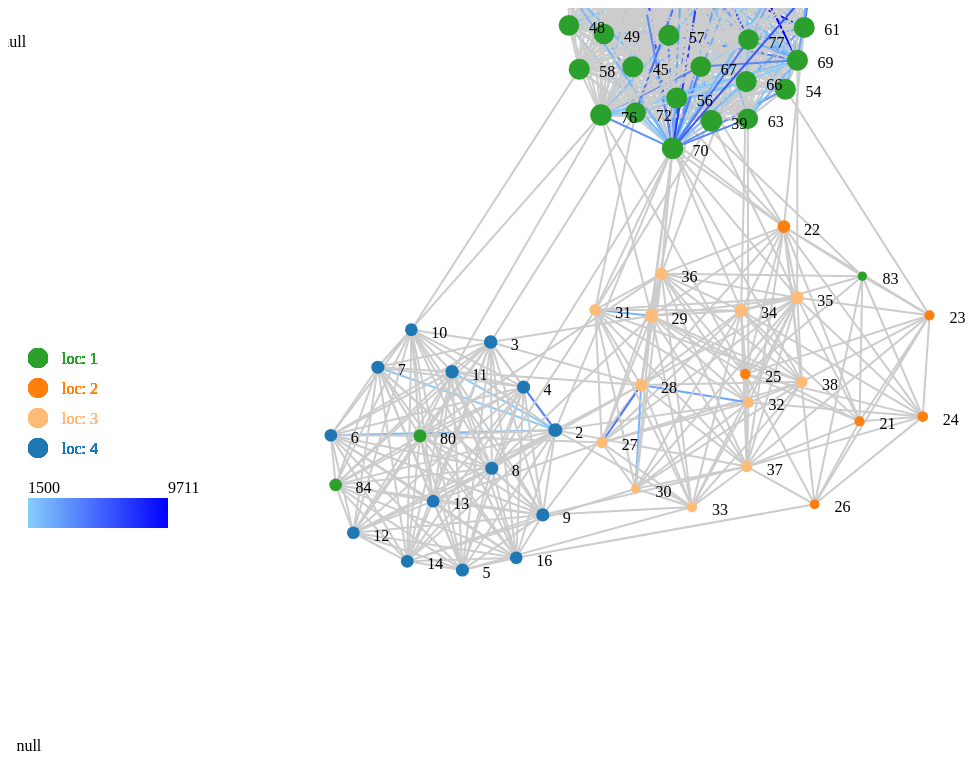
D3 v3 page, settled after 480 driven frames (8 s of simulated time); the page loaded 1 data file(s).

       



    var nodes = new Array();
    
             
    // var nodes = [ { name: "桂林"    }, { name: "广州" },
    //         { name: "厦门"    }, { name: "杭州"   },
    //         { name: "上海"   }, { name: "青岛"    },
    //         { name: "天津"    } ];

    d3.json("dataclean/station_trip.json", function(error, graph) {
          if (error) throw error;
    var nodes = graph.nodes;
    var edges = graph.edges;
    var maxvalue = d3.max(edges, function(d){ return d.weight; });
    var minvalue = 1500;
    var maxr = d3.max(nodes, function(d){ return d.din; });
    var minr = d3.min(nodes, function(d){ return d.din; });
    console.log(maxr);
    //定义一个线性比例尺，将最小值和最大值之间的值映射到[0, 1]
    var linear = d3.scale.linear()
            .domain([minvalue, maxvalue])
            .range([0, 1]);
    
    //定义最小值和最大值对应的颜色
    var a = d3.rgb(135,206,250);  //浅蓝色
    var b = d3.rgb(0,0,255);  //蓝色
     
    //颜色插值函数
    var computeColor = d3.interpolate(a,b);


    console.log(nodes);
    console.log(edges);
    // var edges = [  { source : 0  , target: 1 } , { source : 0  , target: 2 } ,
    //          { source : 0  , target: 3 } , { source : 1  , target: 4 } ,
    //          { source : 1  , target: 5 } , { source : 1  , target: 3 }  ];  
    
    var width = 1200;
    var height = 800;
    
    
    var svg = d3.select("body")
          .append("svg")
          .attr("width",width)
          .attr("height",height);
    
    var force = d3.layout.force()
        .nodes(nodes)   //指定节点数组
        .links(edges)   //指定连线数组
        .size([width,height]) //指定范围
        .linkDistance(150)  //指定连线长度
        .charge(-800);  //相互之间的作用力

    force.start();  //开始作用

    // console.log(nodes);
    // console.log(edges);
    
    //添加连线    
    var svg_edges = svg.selectAll("line")
              .data(edges)
              .enter()
              .append("line")
              .style("stroke",function(d,i){
                  if (d.weight < minvalue){
                    return "#ccc";
                  }
                  else{
                    var t = linear( d.weight);
                    var colort = computeColor(t);
                    return colort.toString();
                  }
                  
                 })        
              .style("stroke-width", 2);
    
    var color = d3.scale.category20();
    var linearr = d3.scale.linear()
            .domain([minr, maxr])
            .range([3, 12]);
        
    //添加节点      
    var svg_nodes = svg.selectAll("circle")
              .data(nodes)
              .enter()
              .append("circle")
              .attr("r",function(d,i){
                return linearr(d.dout);
              })
              .style("fill",function(d,i){
                return color(d.loc);
              })
              .call(force.drag);  //使得节点能够拖动

    //添加描述节点的文字
    var svg_texts = svg.selectAll("text")
              .data(nodes)
              .enter()
              .append("text")
              .style("fill", "black")
              .attr("dx", 20)
              .attr("dy", 8)
              .text(function(d){
                return d.id;
              });
          

    force.on("tick", function(){  //对于每一个时间间隔
    
       //更新连线坐标
       svg_edges.attr("x1",function(d){ return d.source.x; })
          .attr("y1",function(d){ return d.source.y; })
          .attr("x2",function(d){ return d.target.x; })
          .attr("y2",function(d){ return d.target.y; });
       
       //更新节点坐标
       svg_nodes.attr("cx",function(d){ return d.x; })
          .attr("cy",function(d){ return d.y; });

       //更新文字坐标
       svg_texts.attr("x", function(d){ return d.x; })
        .attr("y", function(d){ return d.y; });
    });


    //定义一个线性渐变
    var defs = svg.append("defs");

    var linearGradient = defs.append("linearGradient")
                .attr("id","linearColor")
                .attr("x1","0%")
                .attr("y1","0%")
                .attr("x2","100%")
                .attr("y2","0%");

    var stop1 = linearGradient.append("stop")
            .attr("offset","0%")
            .style("stop-color",a.toString());

    var stop2 = linearGradient.append("stop")
            .attr("offset","100%")
            .style("stop-color",b.toString());

    //添加一个矩形，并应用线性渐变
    var colorRect = svg.append("rect")
          .attr("x", 20)
          .attr("y", 490)
          .attr("width", 140)
          .attr("height", 30)
          .style("fill","url(#" + linearGradient.attr("id") + ")");

    //添加文字
    var minValueText = svg.append("text")
          .attr("class","valueText")
          .attr("x", 20)
          .attr("y", 490)
          .attr("dy", "-0.3em")
          .text(function(){
            return minvalue;
          });

    var maxValueText = svg.append("text")
          .attr("class","valueText")
          .attr("x", 160)
          .attr("y", 490)
          .attr("dy", "-0.3em")
          .text(function(){
            return maxvalue;
          });

    var legendArea = svg.append("g")
        .attr("transform", "translate(0,320)");
    //绑定数据，设置每个图例的位置
    var legend = legendArea.selectAll("g")
        .data(nodes)
        .enter()
        .append("g")
        .attr("transform", function (d, i) {
            if(d.loc>0){
              return "translate(" +30 + ","+d.loc * 30+")";
            }
            else{
              return "translate("  + d.loc * -100+",-1000)";
            }
        });
    //添加图例的矩形色块
    legend.append("circle")
        .attr("r", 10)
        .style("fill", function (d, i) {
            if(d.loc>0){
              return color(d.loc)
            }
        });
      //添加图例文字
    legend.append("text")
        .attr("x", 24)
        .attr("y", 0)
        .style("fill", function (d, i) {
            if(d.loc>0){
              return color(d.loc)
            }
        })
        .attr("dy", ".35em")
        .text(function (d, i) {
            return "loc: "+d.loc;
        });
    

    })

        

### data: dataclean/station_trip.json
{
 "nodes": [
  {
   "loc": 4,
   "din": 19,
   "dout": 19,
   "name": "San Jose Diridon Caltrain Station",
   "id": 2
  },
  {
   "loc": 4,
   "din": 17,
   "dout": 18,
   "name": "San Jose Civic Center",
   "id": 3
  },
  {
   "loc": 4,
   "din": 16,
   "dout": 17,
   "name": "Santa Clara at Almaden",
   "id": 4
  },
  {
   "loc": 4,
   "din": 16,
   "dout": 17,
   "name": "Adobe on Almaden",
   "id": 5
  },
  {
   "loc": 4,
   "din": 16,
   "dout": 16,
   "name": "San Pedro Square",
   "id": 6
  },
  {
   "loc": 4,
   "din": 17,
   "dout": 17,
   "name": "Paseo de San Antonio",
   "id": 7
  },
  {
   "loc": 4,
   "din": 17,
   "dout": 17,
   "name": "San Salvador at 1st",
   "id": 8
  },
  {
   "loc": 4,
   "din": 18,
   "dout": 17,
   "name": "Japantown",
   "id": 9
  },
  "... 75 more items"
 ],
 "edges": [
  {
   "source": 0,
   "target": 1,
   "weight": 829.0
  },
  {
   "source": 0,
   "target": 2,
   "weight": 4483.0
  },
  {
   "source": 0,
   "target": 3,
   "weight": 1314.0
  },
  {
   "source": 0,
   "target": 4,
   "weight": 2446.0
  },
  {
   "source": 0,
   "target": 5,
   "weight": 1702.0
  },
  {
   "source": 0,
   "target": 6,
   "weight": 489.0
  },
  {
   "source": 0,
   "target": 7,
   "weight": 1072.0
  },
  {
   "source": 0,
   "target": 8,
   "weight": 1235.0
  },
  "... 869 more items"
 ]
}